The GitHub repository meetarora19/LiverAI contains a labelled image folder "splits" with 2 categories: normal, tumor. Examples follow, each with its label.

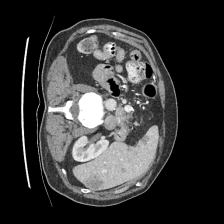
Label: tumor

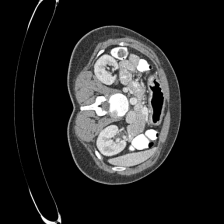
Label: normal

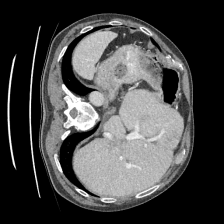
Label: tumor

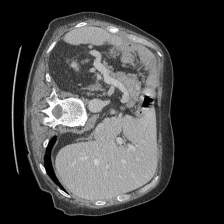
Label: normal

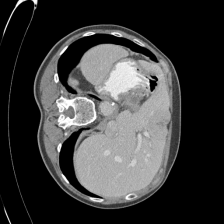
Label: tumor

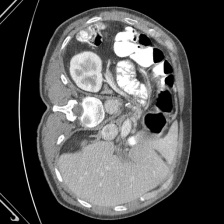
Label: normal
